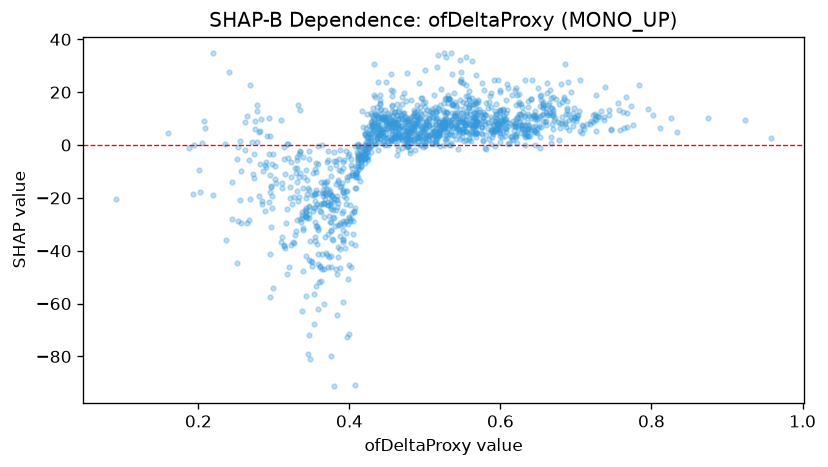

Source data for this figure (header and first rows):
feature_value, shap_value
0.418, 6.67
0.404, -10.53
0.519, 5.292
0.513, 3.748
0.354, -18.22
0.446, 0.2622
0.42, -0.7764
0.432, 5.737
0.443, 5.33
0.689, 11.61
0.416, -8.027
0.44, 5.936
0.543, 6.553
0.802, 11.5
0.446, 5.947
0.383, -20.64
0.419, -5.312
0.477, 6.466
0.438, 7.404
0.641, 17.59
0.237, -35.86
0.63, 7.489
0.205, 0.5884
0.506, 3.242
0.442, 4.868
0.634, 3.583
0.404, -8.671
0.554, 5.443
0.37, -13.57
0.602, 8.254
0.514, 4.859
0.706, 5.493
0.691, 5.543
0.561, 4.985
0.569, 4.566
0.568, 8.606
0.545, 4.314
0.399, -11.88
0.441, 4.544
0.552, 6.52
0.568, 7.189
0.454, 1.976
0.594, 6.101
0.551, 4.89
0.402, -28.07
0.388, -15.73
0.517, 3.272
0.42, -1.9
0.29, -6.393
0.59, 7.587
0.311, -16.24
0.464, 4.119
0.547, 5.191
0.564, 4.629
0.421, -2.076
0.411, -5.437
0.619, 7.093
0.396, -22.17
0.402, -5.421
0.646, 9.813
... 1,370 more rows
